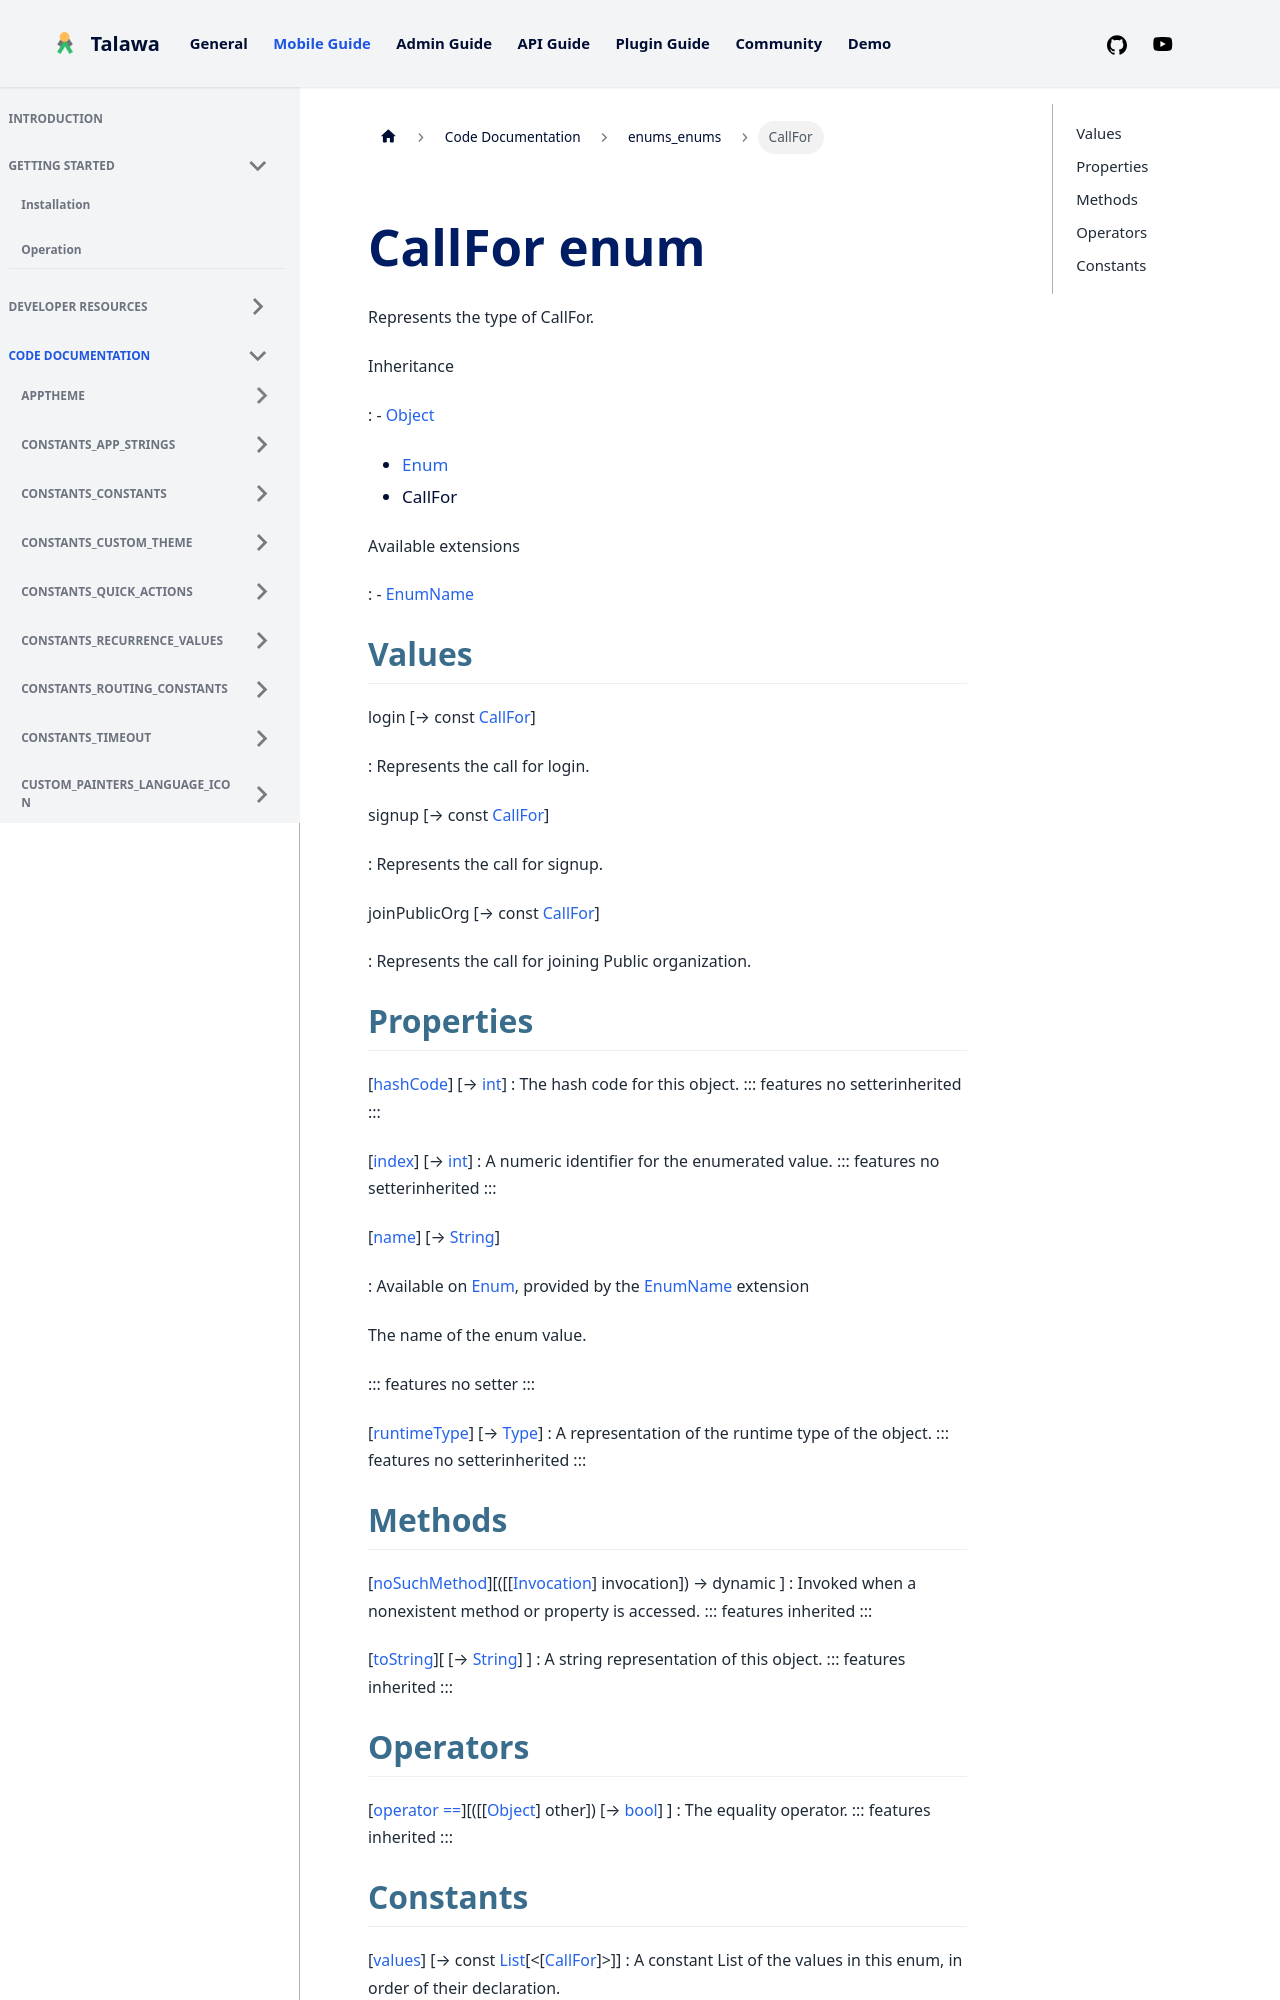

repository: PalisadoesFoundation/talawa · page: docs/auto-docs/enums_enums/CallFor/index.html · generator: docusaurus


<div>

# CallFor enum

</div>


Represents the type of CallFor.




Inheritance

:   -   [Object](https://api.flutter.dev/flutter/dart-core/Object-class.html)
    -   [Enum](https://api.flutter.dev/flutter/dart-core/Enum-class.html)
    -   CallFor

Available extensions

:   -   [EnumName](https://api.flutter.dev/flutter/dart-core/EnumName.html)



## Values

login [→ const [CallFor](../enums_enums/CallFor.md)]

:   Represents the call for login.

signup [→ const [CallFor](../enums_enums/CallFor.md)]

:   Represents the call for signup.

joinPublicOrg [→ const [CallFor](../enums_enums/CallFor.md)]

:   Represents the call for joining Public organization.



## Properties

[[hashCode](https://api.flutter.dev/flutter/dart-core/Object/hashCode.html)] [→ [int](https://api.flutter.dev/flutter/dart-core/int-class.html)]
:   The hash code for this object.
    ::: features
    no setterinherited
    :::

[[index](https://api.flutter.dev/flutter/dart-core/Enum/index.html)] [→ [int](https://api.flutter.dev/flutter/dart-core/int-class.html)]
:   A numeric identifier for the enumerated value.
    ::: features
    no setterinherited
    :::

[[name](https://api.flutter.dev/flutter/dart-core/EnumName/name.html)] [→ [String](https://api.flutter.dev/flutter/dart-core/String-class.html)]

:   Available on
    [Enum](https://api.flutter.dev/flutter/dart-core/Enum-class.html),
    provided by the
    [EnumName](https://api.flutter.dev/flutter/dart-core/EnumName.html)
    extension

    The name of the enum value.

    ::: features
    no setter
    :::

[[runtimeType](https://api.flutter.dev/flutter/dart-core/Object/runtimeType.html)] [→ [Type](https://api.flutter.dev/flutter/dart-core/Type-class.html)]
:   A representation of the runtime type of the object.
    ::: features
    no setterinherited
    :::
